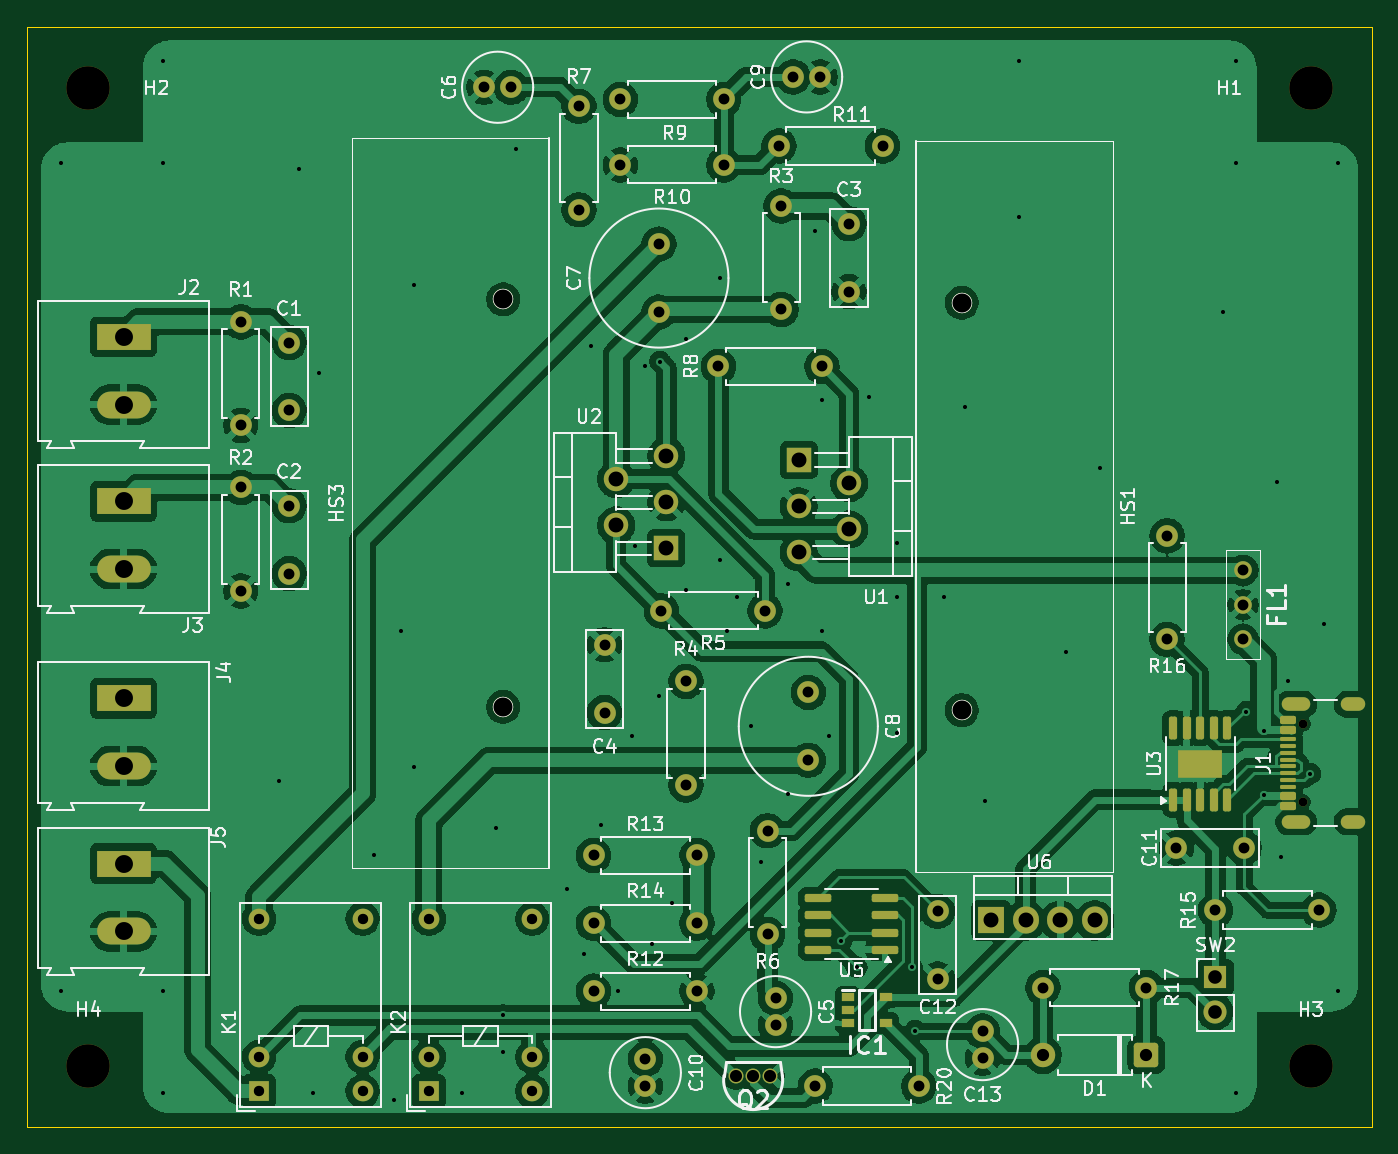
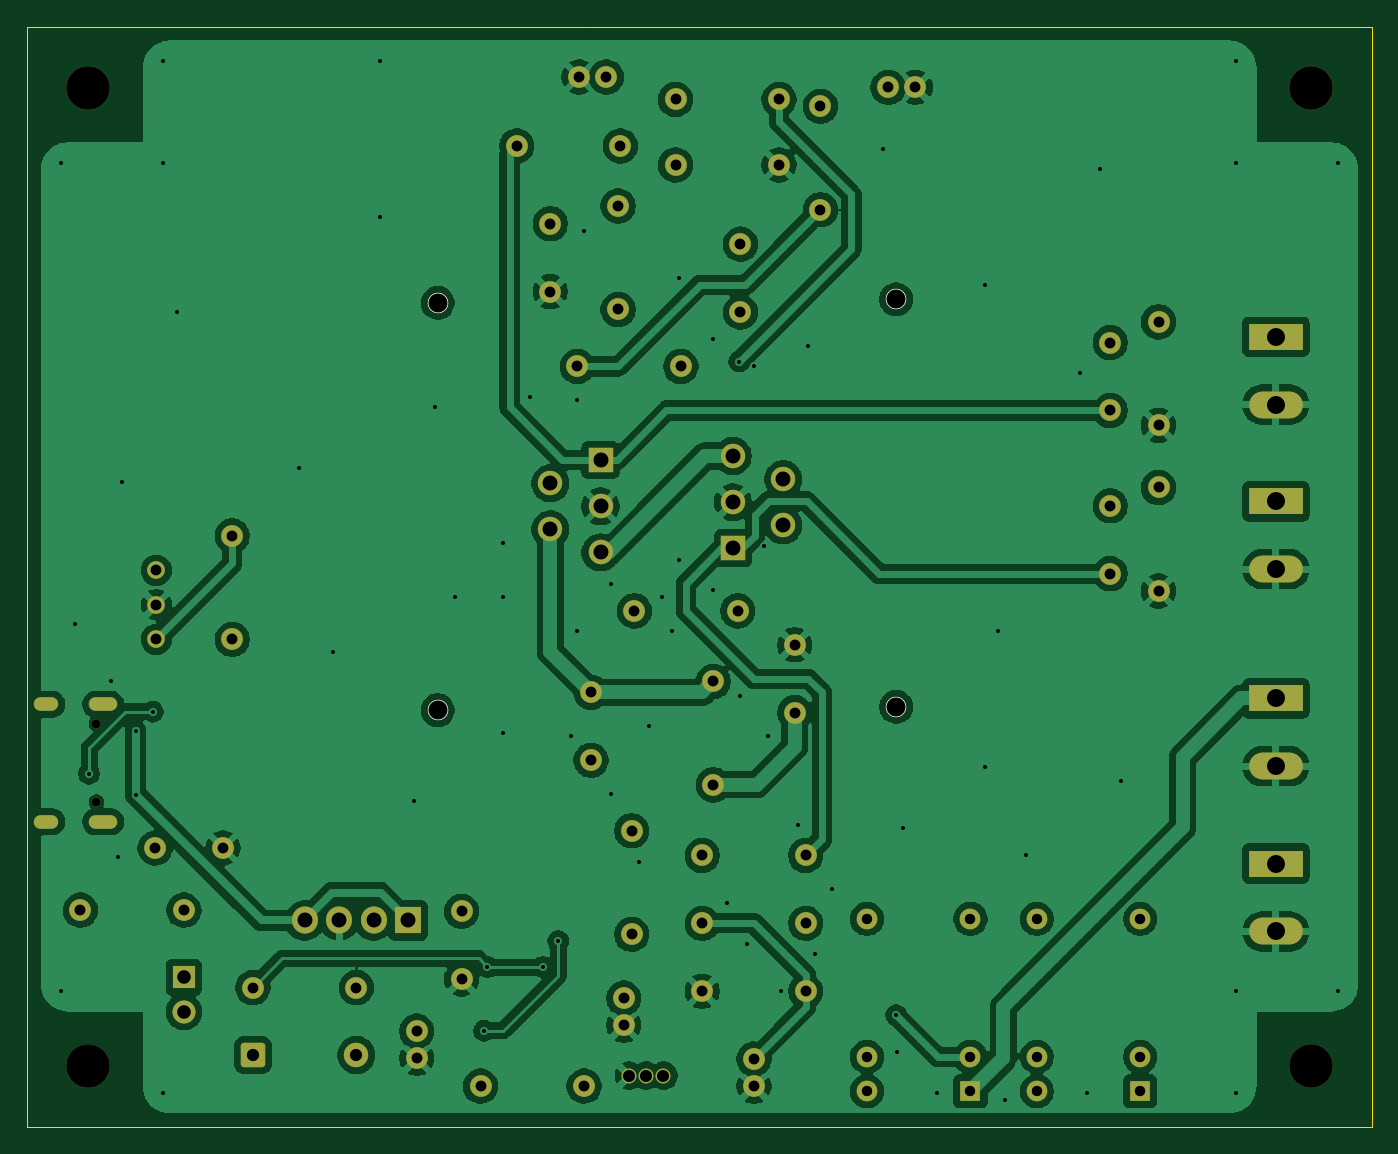
Circuit board: 10 layer files. Board 99.0 x 81.0 mm.
- bottom_copper: Op_amp_2circuit-B_Cu.gbl (232639 bytes)
- bottom_mask: Op_amp_2circuit-B_Mask.gbs (6024 bytes)
- paste: Op_amp_2circuit-B_Paste.gbp (473 bytes)
- bottom_silk: Op_amp_2circuit-B_Silkscreen.gbo (646 bytes)
- outline: Op_amp_2circuit-Edge_Cuts.gm1 (820 bytes)
- top_copper: Op_amp_2circuit-F_Cu.gtl (248811 bytes)
- top_mask: Op_amp_2circuit-F_Mask.gts (7704 bytes)
- paste: Op_amp_2circuit-F_Paste.gtp (2996 bytes)
- top_silk: Op_amp_2circuit-F_Silkscreen.gto (86286 bytes)
- drill: Op_amp_2circuit.drl (4390 bytes)

=== bottom_copper: Op_amp_2circuit-B_Cu.gbl (232639 bytes, source omitted) ===
=== bottom_mask: Op_amp_2circuit-B_Mask.gbs ===
%TF.GenerationSoftware,KiCad,Pcbnew,9.0.2*%
%TF.CreationDate,2025-08-11T21:54:56+09:00*%
%TF.ProjectId,Op_amp_2circuit,4f705f61-6d70-45f3-9263-697263756974,rev?*%
%TF.SameCoordinates,Original*%
%TF.FileFunction,Soldermask,Bot*%
%TF.FilePolarity,Negative*%
%FSLAX46Y46*%
G04 Gerber Fmt 4.6, Leading zero omitted, Abs format (unit mm)*
G04 Created by KiCad (PCBNEW 9.0.2) date 2025-08-11 21:54:56*
%MOMM*%
%LPD*%
G01*
G04 APERTURE LIST*
G04 Aperture macros list*
%AMRoundRect*
0 Rectangle with rounded corners*
0 $1 Rounding radius*
0 $2 $3 $4 $5 $6 $7 $8 $9 X,Y pos of 4 corners*
0 Add a 4 corners polygon primitive as box body*
4,1,4,$2,$3,$4,$5,$6,$7,$8,$9,$2,$3,0*
0 Add four circle primitives for the rounded corners*
1,1,$1+$1,$2,$3*
1,1,$1+$1,$4,$5*
1,1,$1+$1,$6,$7*
1,1,$1+$1,$8,$9*
0 Add four rect primitives between the rounded corners*
20,1,$1+$1,$2,$3,$4,$5,0*
20,1,$1+$1,$4,$5,$6,$7,0*
20,1,$1+$1,$6,$7,$8,$9,0*
20,1,$1+$1,$8,$9,$2,$3,0*%
G04 Aperture macros list end*
%ADD10R,1.905000X2.000000*%
%ADD11O,1.905000X2.000000*%
%ADD12R,3.960000X1.980000*%
%ADD13O,3.960000X1.980000*%
%ADD14R,1.800000X1.800000*%
%ADD15C,1.800000*%
%ADD16C,1.100000*%
%ADD17R,1.700000X1.700000*%
%ADD18C,1.700000*%
%ADD19C,1.600000*%
%ADD20C,3.200000*%
%ADD21C,1.500000*%
%ADD22R,1.524000X1.524000*%
%ADD23C,1.524000*%
%ADD24RoundRect,0.250000X0.650000X0.650000X-0.650000X0.650000X-0.650000X-0.650000X0.650000X-0.650000X0*%
%ADD25C,0.650000*%
%ADD26O,2.100000X1.000000*%
%ADD27O,1.800000X1.000000*%
%ADD28C,1.300000*%
G04 APERTURE END LIST*
D10*
%TO.C,U6*%
X148463000Y-121793000D03*
D11*
X151003000Y-121793000D03*
X153543000Y-121793000D03*
X156083000Y-121793000D03*
%TD*%
D12*
%TO.C,J2*%
X84582000Y-78820000D03*
D13*
X84582000Y-83820000D03*
%TD*%
D14*
%TO.C,U1*%
X134300000Y-87900000D03*
D15*
X138000000Y-89600000D03*
X134300000Y-91300000D03*
X138000000Y-93000000D03*
X134300000Y-94700000D03*
%TD*%
D16*
%TO.C,Q2*%
X132207000Y-133223000D03*
X130937000Y-133223000D03*
X129667000Y-133223000D03*
%TD*%
D17*
%TO.C,SW2*%
X164973000Y-125979000D03*
D18*
X164973000Y-128519000D03*
%TD*%
D19*
%TO.C,C11*%
X167092000Y-116459000D03*
X162092000Y-116459000D03*
%TD*%
D20*
%TO.C,H4*%
X82000000Y-132500000D03*
%TD*%
D19*
%TO.C,C7*%
X124000000Y-77000000D03*
X124000000Y-72000000D03*
%TD*%
%TO.C,R20*%
X143129000Y-133985000D03*
X135509000Y-133985000D03*
%TD*%
%TO.C,R9*%
X121158000Y-61341000D03*
X128778000Y-61341000D03*
%TD*%
%TO.C,C8*%
X135000000Y-105000000D03*
X135000000Y-110000000D03*
%TD*%
%TO.C,R17*%
X159893000Y-126746000D03*
X152273000Y-126746000D03*
%TD*%
D21*
%TO.C,HS3*%
X112534000Y-106059000D03*
X112534000Y-76059000D03*
%TD*%
D19*
%TO.C,R16*%
X161417000Y-93472000D03*
X161417000Y-101092000D03*
%TD*%
%TO.C,C5*%
X132588000Y-127508000D03*
X132588000Y-129508000D03*
%TD*%
%TO.C,R10*%
X128778000Y-66167000D03*
X121158000Y-66167000D03*
%TD*%
%TO.C,R4*%
X126000000Y-104190000D03*
X126000000Y-111810000D03*
%TD*%
%TO.C,C3*%
X138000000Y-75500000D03*
X138000000Y-70500000D03*
%TD*%
%TO.C,R12*%
X119190000Y-127000000D03*
X126810000Y-127000000D03*
%TD*%
D22*
%TO.C,K1*%
X94563300Y-134366000D03*
D23*
X102183300Y-134366000D03*
X94563300Y-131826000D03*
X102183300Y-131826000D03*
X94563300Y-121666000D03*
X102183300Y-121666000D03*
%TD*%
D19*
%TO.C,C1*%
X96774000Y-79248000D03*
X96774000Y-84248000D03*
%TD*%
D24*
%TO.C,D1*%
X159893000Y-131699000D03*
D15*
X152273000Y-131699000D03*
%TD*%
D19*
%TO.C,R6*%
X132000000Y-115190000D03*
X132000000Y-122810000D03*
%TD*%
%TO.C,R3*%
X133000000Y-76810000D03*
X133000000Y-69190000D03*
%TD*%
D14*
%TO.C,U2*%
X124550000Y-94400000D03*
D15*
X120850000Y-92700000D03*
X124550000Y-91000000D03*
X120850000Y-89300000D03*
X124550000Y-87600000D03*
%TD*%
D19*
%TO.C,R7*%
X118110000Y-69469000D03*
X118110000Y-61849000D03*
%TD*%
D25*
%TO.C,J1*%
X171410000Y-113090000D03*
X171410000Y-107310000D03*
D26*
X170910000Y-114520000D03*
D27*
X175090000Y-114520000D03*
D26*
X170910000Y-105880000D03*
D27*
X175090000Y-105880000D03*
%TD*%
D19*
%TO.C,R11*%
X132842000Y-64770000D03*
X140462000Y-64770000D03*
%TD*%
%TO.C,R13*%
X126810000Y-117000000D03*
X119190000Y-117000000D03*
%TD*%
D22*
%TO.C,K2*%
X107061000Y-134366000D03*
D23*
X114681000Y-134366000D03*
X107061000Y-131826000D03*
X114681000Y-131826000D03*
X107061000Y-121666000D03*
X114681000Y-121666000D03*
%TD*%
D19*
%TO.C,R8*%
X128380000Y-81000000D03*
X136000000Y-81000000D03*
%TD*%
D12*
%TO.C,J5*%
X84582000Y-117602000D03*
D13*
X84582000Y-122602000D03*
%TD*%
D19*
%TO.C,C9*%
X133874000Y-59690000D03*
X135874000Y-59690000D03*
%TD*%
%TO.C,R14*%
X119190000Y-122000000D03*
X126810000Y-122000000D03*
%TD*%
%TO.C,C12*%
X144526000Y-121111000D03*
X144526000Y-126111000D03*
%TD*%
D20*
%TO.C,H3*%
X172000000Y-132500000D03*
%TD*%
D19*
%TO.C,C10*%
X123000000Y-132000000D03*
X123000000Y-134000000D03*
%TD*%
%TO.C,C13*%
X147828000Y-129937000D03*
X147828000Y-131937000D03*
%TD*%
%TO.C,R1*%
X93218000Y-77724000D03*
X93218000Y-85344000D03*
%TD*%
%TO.C,R5*%
X131810000Y-99000000D03*
X124190000Y-99000000D03*
%TD*%
D28*
%TO.C,FL1*%
X167005000Y-101092000D03*
X167005000Y-98552000D03*
X167005000Y-96012000D03*
%TD*%
D21*
%TO.C,HS1*%
X146292000Y-76313000D03*
X146292000Y-106313000D03*
%TD*%
D12*
%TO.C,J4*%
X84582000Y-105439000D03*
D13*
X84582000Y-110439000D03*
%TD*%
D20*
%TO.C,H1*%
X172000000Y-60500000D03*
%TD*%
D19*
%TO.C,R2*%
X93218000Y-89916000D03*
X93218000Y-97536000D03*
%TD*%
D20*
%TO.C,H2*%
X82000000Y-60500000D03*
%TD*%
D19*
%TO.C,R15*%
X164973000Y-121031000D03*
X172593000Y-121031000D03*
%TD*%
%TO.C,C2*%
X96774000Y-91266000D03*
X96774000Y-96266000D03*
%TD*%
%TO.C,C4*%
X120000000Y-101500000D03*
X120000000Y-106500000D03*
%TD*%
%TO.C,C6*%
X113125000Y-60452000D03*
X111125000Y-60452000D03*
%TD*%
D12*
%TO.C,J3*%
X84582000Y-90932000D03*
D13*
X84582000Y-95932000D03*
%TD*%
M02*

=== paste: Op_amp_2circuit-B_Paste.gbp ===
%TF.GenerationSoftware,KiCad,Pcbnew,9.0.2*%
%TF.CreationDate,2025-08-11T21:54:56+09:00*%
%TF.ProjectId,Op_amp_2circuit,4f705f61-6d70-45f3-9263-697263756974,rev?*%
%TF.SameCoordinates,Original*%
%TF.FileFunction,Paste,Bot*%
%TF.FilePolarity,Positive*%
%FSLAX46Y46*%
G04 Gerber Fmt 4.6, Leading zero omitted, Abs format (unit mm)*
G04 Created by KiCad (PCBNEW 9.0.2) date 2025-08-11 21:54:56*
%MOMM*%
%LPD*%
G01*
G04 APERTURE LIST*
G04 APERTURE END LIST*
M02*

=== bottom_silk: Op_amp_2circuit-B_Silkscreen.gbo ===
%TF.GenerationSoftware,KiCad,Pcbnew,9.0.2*%
%TF.CreationDate,2025-08-11T21:54:56+09:00*%
%TF.ProjectId,Op_amp_2circuit,4f705f61-6d70-45f3-9263-697263756974,rev?*%
%TF.SameCoordinates,Original*%
%TF.FileFunction,Legend,Bot*%
%TF.FilePolarity,Positive*%
%FSLAX46Y46*%
G04 Gerber Fmt 4.6, Leading zero omitted, Abs format (unit mm)*
G04 Created by KiCad (PCBNEW 9.0.2) date 2025-08-11 21:54:56*
%MOMM*%
%LPD*%
G01*
G04 APERTURE LIST*
%ADD10C,1.500000*%
G04 APERTURE END LIST*
D10*
%TO.C,HS3*%
X112534000Y-106059000D03*
X112534000Y-76059000D03*
%TD*%
%TO.C,HS1*%
X146292000Y-76313000D03*
X146292000Y-106313000D03*
%TD*%
M02*

=== outline: Op_amp_2circuit-Edge_Cuts.gm1 ===
%TF.GenerationSoftware,KiCad,Pcbnew,9.0.2*%
%TF.CreationDate,2025-08-11T21:54:56+09:00*%
%TF.ProjectId,Op_amp_2circuit,4f705f61-6d70-45f3-9263-697263756974,rev?*%
%TF.SameCoordinates,Original*%
%TF.FileFunction,Profile,NP*%
%FSLAX46Y46*%
G04 Gerber Fmt 4.6, Leading zero omitted, Abs format (unit mm)*
G04 Created by KiCad (PCBNEW 9.0.2) date 2025-08-11 21:54:56*
%MOMM*%
%LPD*%
G01*
G04 APERTURE LIST*
%TA.AperFunction,Profile*%
%ADD10C,0.050000*%
%TD*%
G04 APERTURE END LIST*
D10*
X176500000Y-56000000D02*
X176500000Y-116500000D01*
X135000000Y-56000000D02*
X77500000Y-56000000D01*
X135000000Y-56000000D02*
X176500000Y-56000000D01*
X176500000Y-116500000D02*
X176500000Y-137000000D01*
X77500000Y-137000000D02*
X77500000Y-56000000D01*
X176500000Y-137000000D02*
X77500000Y-137000000D01*
M02*

=== top_copper: Op_amp_2circuit-F_Cu.gtl (248811 bytes, source omitted) ===
=== top_mask: Op_amp_2circuit-F_Mask.gts (7704 bytes, source omitted) ===
=== paste: Op_amp_2circuit-F_Paste.gtp (2996 bytes, source withheld) ===
=== top_silk: Op_amp_2circuit-F_Silkscreen.gto (86286 bytes, source omitted) ===
=== drill: Op_amp_2circuit.drl ===
M48
; DRILL file {KiCad 9.0.2} date 2025-08-11T21:58:53+0900
; FORMAT={-:-/ absolute / metric / decimal}
; #@! TF.CreationDate,2025-08-11T21:58:53+09:00
; #@! TF.GenerationSoftware,Kicad,Pcbnew,9.0.2
; #@! TF.FileFunction,MixedPlating,1,2
FMAT,2
METRIC
; #@! TA.AperFunction,Plated,PTH,ViaDrill
T1C0.300
; #@! TA.AperFunction,Plated,PTH,ComponentDrill
T2C0.600
; #@! TA.AperFunction,Plated,PTH,ComponentDrill
T3C0.762
; #@! TA.AperFunction,Plated,PTH,ComponentDrill
T4C0.800
; #@! TA.AperFunction,Plated,PTH,ComponentDrill
T5C0.890
; #@! TA.AperFunction,Plated,PTH,ComponentDrill
T6C0.900
; #@! TA.AperFunction,Plated,PTH,ComponentDrill
T7C1.000
; #@! TA.AperFunction,Plated,PTH,ComponentDrill
T8C1.100
; #@! TA.AperFunction,Plated,PTH,ComponentDrill
T9C1.320
; #@! TA.AperFunction,NonPlated,NPTH,ComponentDrill
T10C0.650
; #@! TA.AperFunction,NonPlated,NPTH,ComponentDrill
T11C1.400
; #@! TA.AperFunction,NonPlated,NPTH,ComponentDrill
T12C3.200
%
G90
G05
T1
X80.0Y-66.0
X80.0Y-127.0
X87.5Y-58.5
X87.5Y-66.0
X87.5Y-127.0
X87.5Y-134.5
X96.0Y-111.5
X97.5Y-66.5
X98.5Y-134.5
X99.0Y-81.5
X103.0Y-117.0
X104.5Y-135.0
X105.0Y-100.5
X106.0Y-75.0
X106.0Y-110.5
X109.5Y-134.5
X112.0Y-115.0
X112.5Y-131.5
X112.522Y-128.778
X113.5Y-65.0
X117.25Y-119.5
X118.5Y-124.25
X119.0Y-79.5
X119.75Y-114.75
X121.0Y-127.0
X122.0Y-108.25
X122.25Y-94.25
X123.0Y-81.0
X123.5Y-123.5
X124.0Y-105.25
X124.079Y-80.645
X125.0Y-120.5
X126.0Y-79.0
X126.0Y-97.5
X128.5Y-74.5
X128.5Y-95.25
X129.0Y-100.5
X129.75Y-98.0
X130.75Y-107.5
X131.5Y-117.5
X133.5Y-97.0
X133.5Y-112.5
X135.5Y-71.0
X136.0Y-83.5
X136.0Y-100.5
X136.5Y-108.25
X137.414Y-123.317
X138.557Y-125.222
X139.5Y-83.25
X141.5Y-94.0
X141.5Y-98.0
X141.5Y-108.0
X142.621Y-125.222
X142.875Y-129.921
X145.0Y-98.0
X146.5Y-84.0
X148.0Y-113.0
X150.5Y-58.5
X150.5Y-70.0
X154.0Y-102.0
X156.5Y-88.5
X165.5Y-77.0
X166.5Y-58.5
X166.5Y-66.0
X166.5Y-134.5
X167.259Y-106.426
X168.529Y-107.823
X168.529Y-112.522
X169.5Y-89.5
X169.799Y-117.094
X170.307Y-104.14
X171.958Y-110.998
X173.0Y-100.0
X174.0Y-66.0
X174.0Y-127.0
T3
X94.563Y-121.666
X94.563Y-131.826
X94.563Y-134.366
X102.183Y-121.666
X102.183Y-131.826
X102.183Y-134.366
X107.061Y-121.666
X107.061Y-131.826
X107.061Y-134.366
X114.681Y-121.666
X114.681Y-131.826
X114.681Y-134.366
T4
X93.218Y-77.724
X93.218Y-85.344
X93.218Y-89.916
X93.218Y-97.536
X96.774Y-79.248
X96.774Y-84.248
X96.774Y-91.266
X96.774Y-96.266
X111.125Y-60.452
X113.125Y-60.452
X118.11Y-61.849
X118.11Y-69.469
X119.19Y-117.0
X119.19Y-122.0
X119.19Y-127.0
X120.0Y-101.5
X120.0Y-106.5
X121.158Y-61.341
X121.158Y-66.167
X123.0Y-132.0
X123.0Y-134.0
X124.0Y-72.0
X124.0Y-77.0
X124.19Y-99.0
X126.0Y-104.19
X126.0Y-111.81
X126.81Y-117.0
X126.81Y-122.0
X126.81Y-127.0
X128.38Y-81.0
X128.778Y-61.341
X128.778Y-66.167
X131.81Y-99.0
X132.0Y-115.19
X132.0Y-122.81
X132.588Y-127.508
X132.588Y-129.508
X132.842Y-64.77
X133.0Y-69.19
X133.0Y-76.81
X133.874Y-59.69
X135.0Y-105.0
X135.0Y-110.0
X135.509Y-133.985
X135.874Y-59.69
X136.0Y-81.0
X138.0Y-70.5
X138.0Y-75.5
X140.462Y-64.77
X143.129Y-133.985
X144.526Y-121.111
X144.526Y-126.111
X147.828Y-129.937
X147.828Y-131.937
X152.273Y-126.746
X159.893Y-126.746
X161.417Y-93.472
X161.417Y-101.092
X162.092Y-116.459
X164.973Y-121.031
X167.005Y-96.012
X167.005Y-98.552
X167.005Y-101.092
X167.092Y-116.459
X172.593Y-121.031
T5
X129.667Y-133.223
X130.937Y-133.223
X132.207Y-133.223
T6
X152.273Y-131.699
X159.893Y-131.699
T7
X164.973Y-125.979
X164.973Y-128.519
T8
X120.85Y-89.3
X120.85Y-92.7
X124.55Y-87.6
X124.55Y-91.0
X124.55Y-94.4
X134.3Y-87.9
X134.3Y-91.3
X134.3Y-94.7
X138.0Y-89.6
X138.0Y-93.0
X148.463Y-121.793
X151.003Y-121.793
X153.543Y-121.793
X156.083Y-121.793
T9
X84.582Y-78.82
X84.582Y-83.82
X84.582Y-90.932
X84.582Y-95.932
X84.582Y-105.439
X84.582Y-110.439
X84.582Y-117.602
X84.582Y-122.602
T10
X171.41Y-107.31
X171.41Y-113.09
T11
X112.534Y-76.059
X112.534Y-106.059
X146.292Y-76.313
X146.292Y-106.313
T12
X82.0Y-60.5
X82.0Y-132.5
X172.0Y-60.5
X172.0Y-132.5
T2
G00X170.36Y-105.88
M15
G01X171.46Y-105.88
M16
G05
G00X170.36Y-114.52
M15
G01X171.46Y-114.52
M16
G05
G00X174.69Y-105.88
M15
G01X175.49Y-105.88
M16
G05
G00X174.69Y-114.52
M15
G01X175.49Y-114.52
M16
G05
M30
